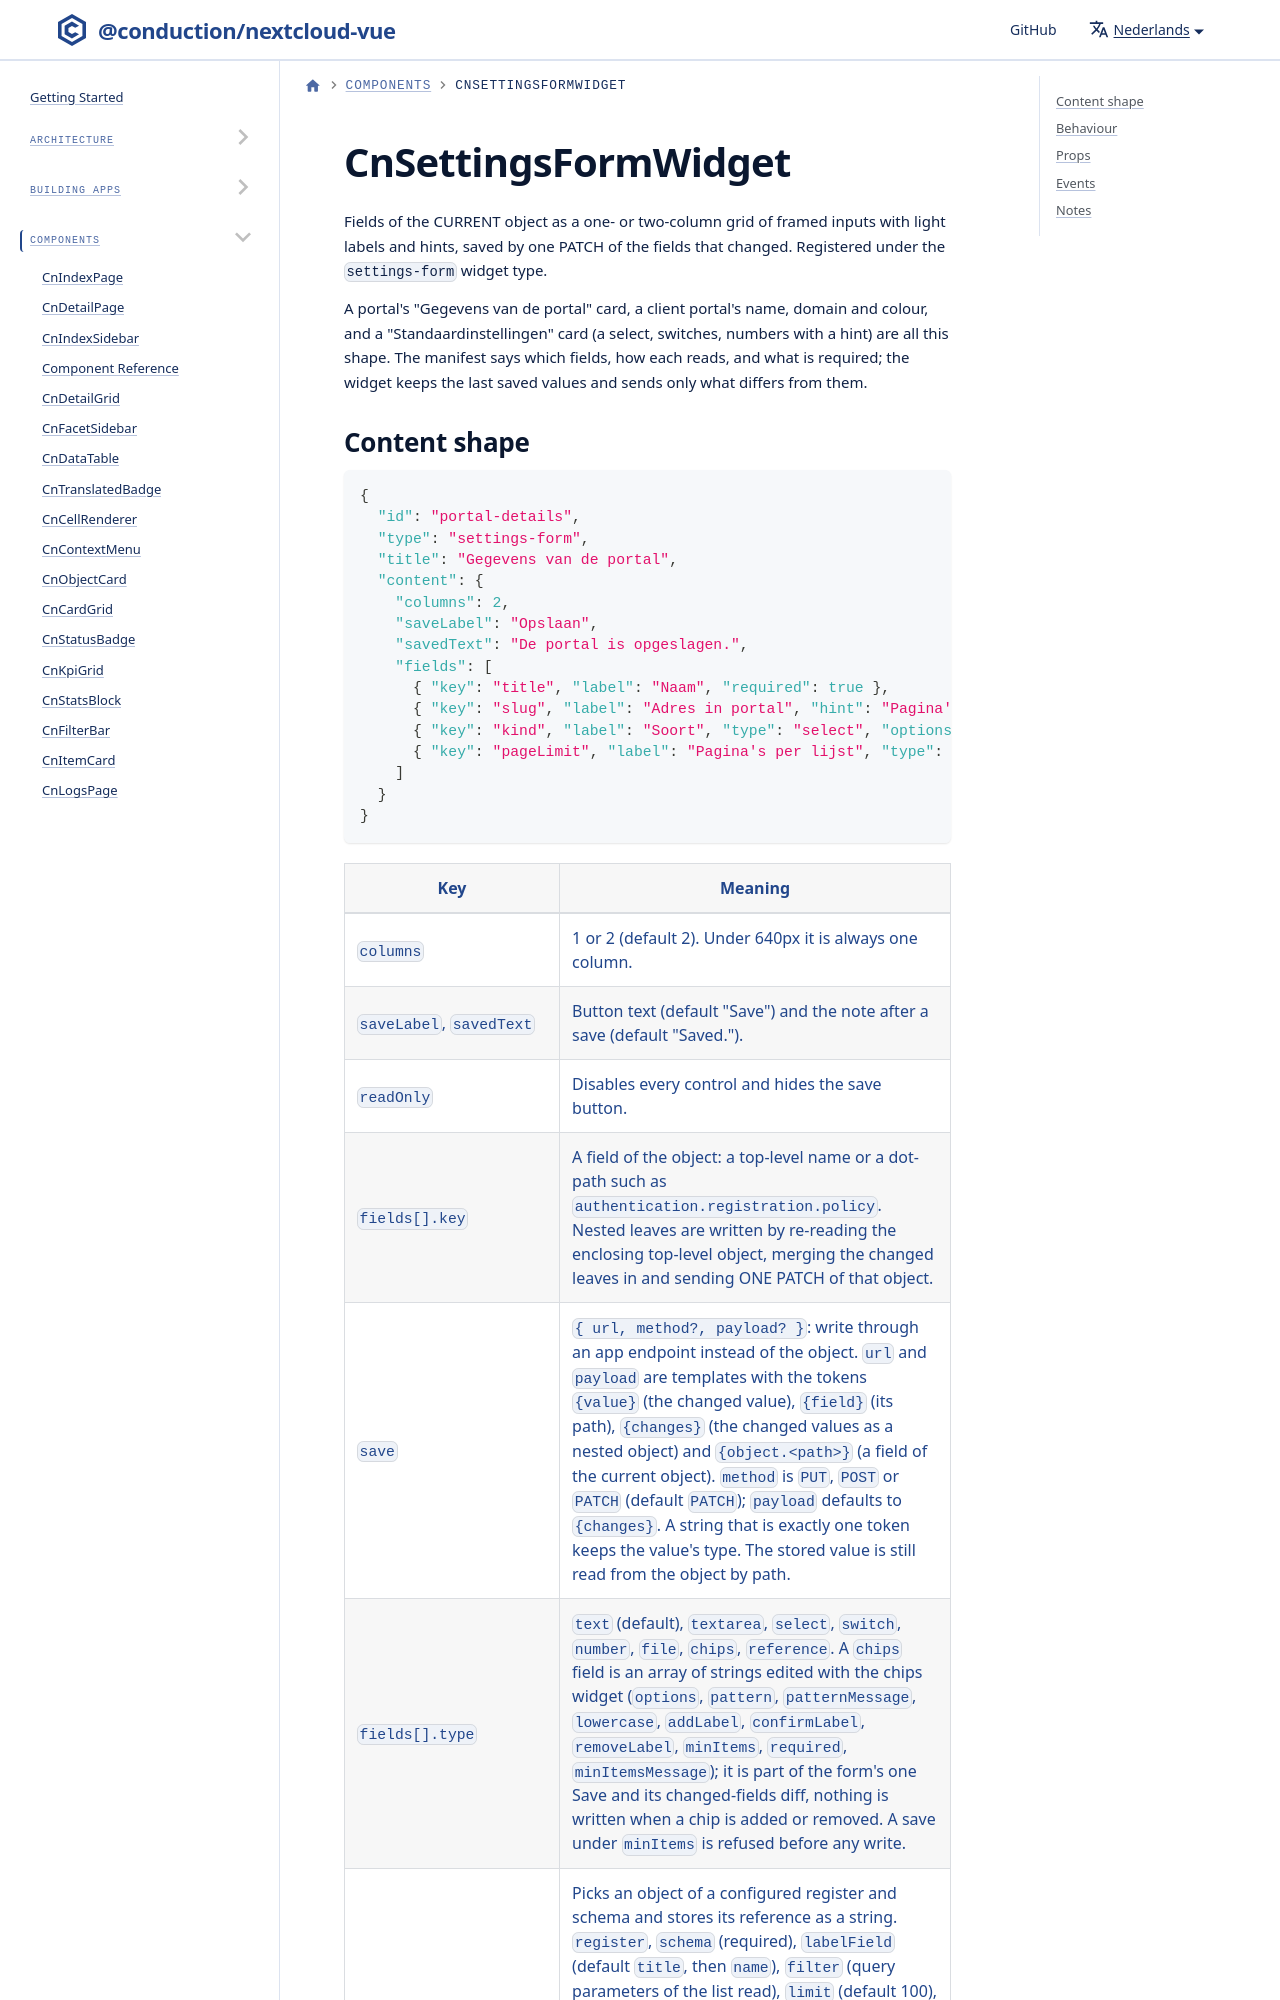

repository: ConductionNL/nextcloud-vue · page: nl/docs/components/cn-settings-form-widget/index.html · generator: docusaurus

# CnSettingsFormWidget

Fields of the CURRENT object as a one- or two-column grid of framed inputs with light labels and hints, saved by one PATCH of the fields that changed. Registered under the `settings-form` widget type.

A portal's "Gegevens van de portal" card, a client portal's name, domain and colour, and a "Standaardinstellingen" card (a select, switches, numbers with a hint) are all this shape. The manifest says which fields, how each reads, and what is required; the widget keeps the last saved values and sends only what differs from them.
